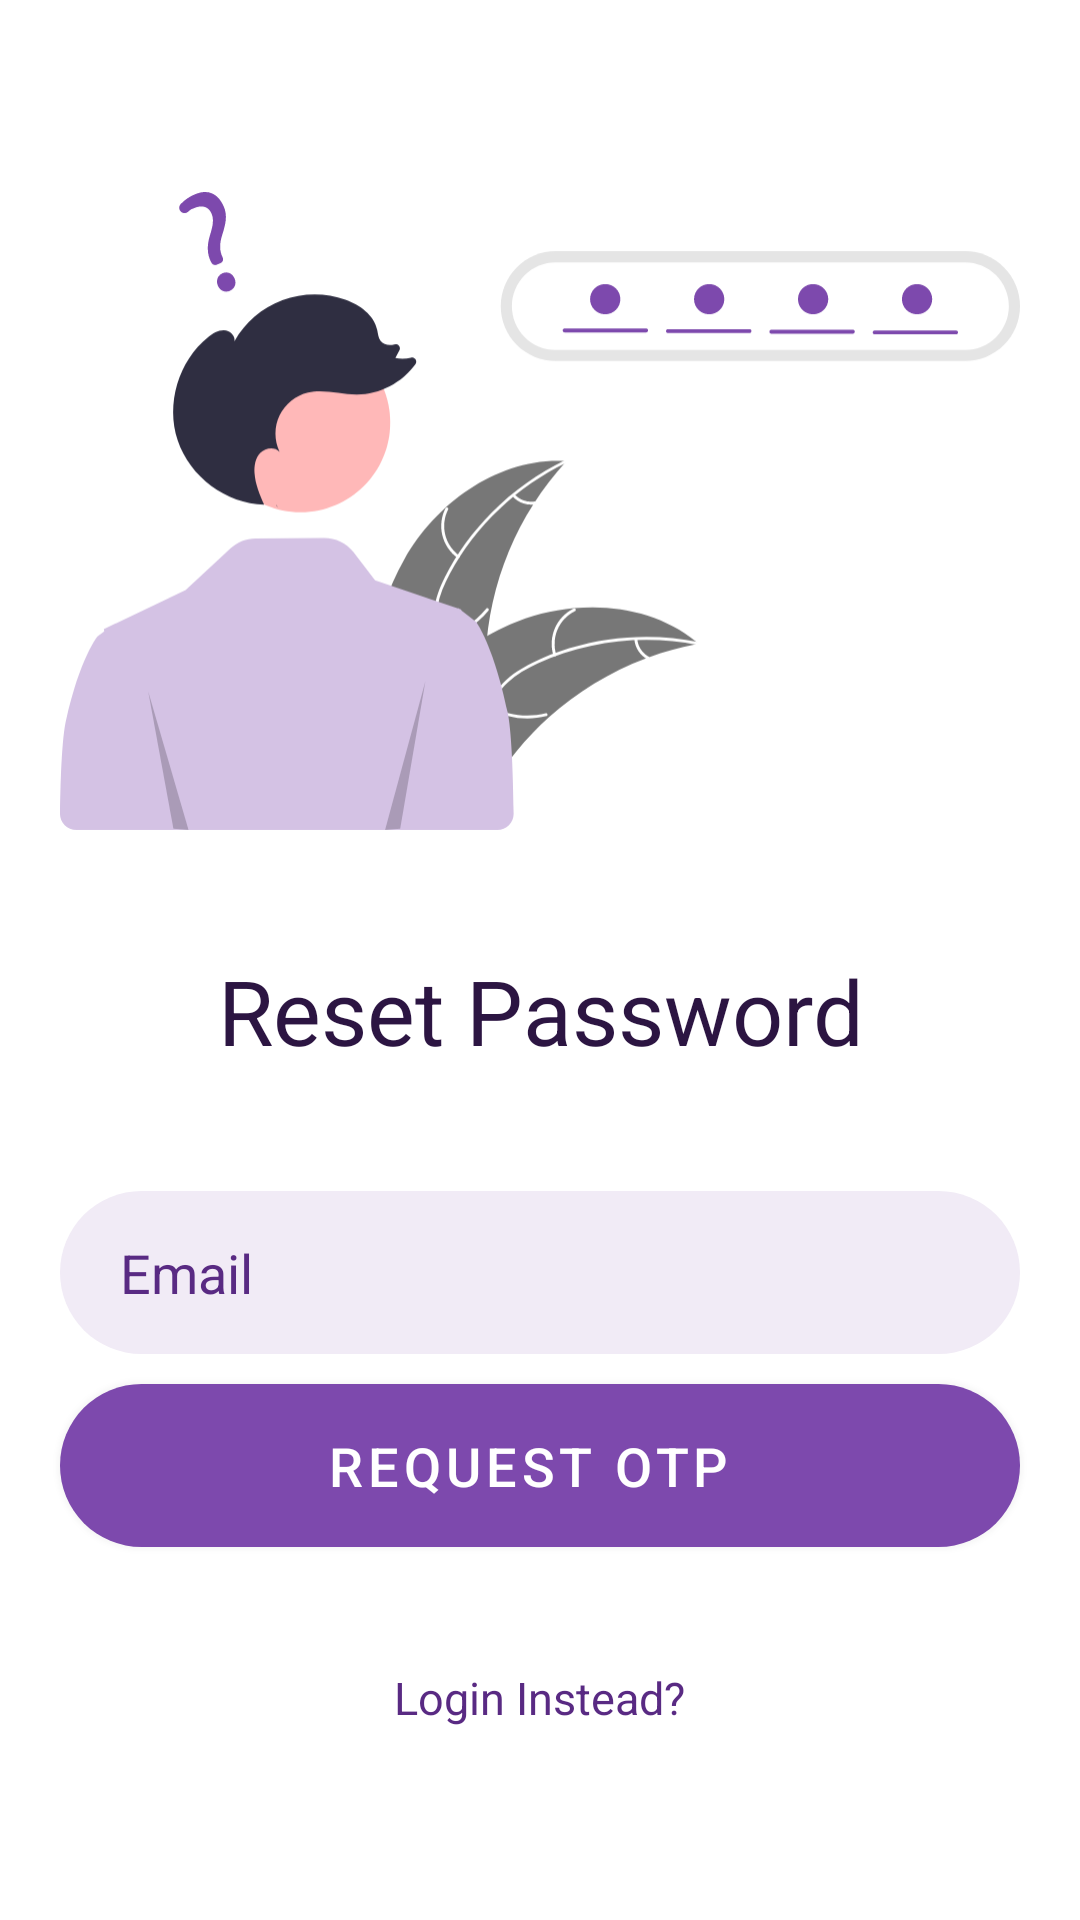

The Android layout XML behind this screen, and the referenced resources:
<!-- AndroidManifest.xml: application theme Theme.Credenager -->
<!-- res/layout/reset_pass_fragment.xml -->
<?xml version="1.0" encoding="utf-8"?>
<androidx.constraintlayout.widget.ConstraintLayout xmlns:android="http://schemas.android.com/apk/res/android"
                                                   xmlns:tools="http://schemas.android.com/tools" android:layout_width="match_parent"
                                                   android:layout_height="match_parent"
                                                   xmlns:app="http://schemas.android.com/apk/res-auto">
<ScrollView android:layout_width="match_parent"
            android:layout_height="match_parent"
            android:fillViewport="true">
    <LinearLayout
            android:orientation="vertical"
            android:layout_width="match_parent"
            android:layout_height="wrap_content"
            android:gravity="center_vertical|center_horizontal"
            tools:ignore="UseCompoundDrawables">
        <LinearLayout
                android:orientation="vertical"
                android:layout_width="match_parent"
                android:layout_height="wrap_content"
                android:gravity="center">
            <ImageView android:layout_width="match_parent"
                       android:layout_height="wrap_content"
                       android:layout_marginHorizontal="20dp"
                       android:layout_marginTop="20dp"
                       android:scaleType="centerCrop"
                       android:adjustViewBounds="true"
                       android:id="@+id/header_image"
                       android:src="@drawable/ic_reset_pass"
                       android:contentDescription="@string/reset_image_hint"/>
            <TextView android:layout_width="wrap_content"
                      android:layout_height="wrap_content"
                      android:textSize="30sp"
                      android:textFontWeight="600"
                      android:text="@string/reset_password"
                      android:textColor="@color/heading1"
                      android:textAlignment="center"
                      android:layout_marginHorizontal="20dp"
                      android:layout_marginVertical="40dp"
                      tools:targetApi="p"/>
        </LinearLayout>

        <EditText
                android:autofillHints="emailAddress"
                android:id="@+id/reset_email_edittext"
                android:layout_width="fill_parent"
                android:paddingVertical="15dp"
                android:paddingHorizontal="20dp"
                android:hint="@string/email_edittext_hint"
                android:textColorHint="@color/statusText"
                android:layout_marginHorizontal="20dp"
                android:layout_marginBottom="10dp"
                android:textSize="18sp"
                android:inputType="textEmailAddress"
                android:textCursorDrawable="@null"
                android:textFontWeight="600"
                android:maxLines="1"
                android:textColor="@color/heading2"
                android:background="@drawable/rounded_edittext"
                tools:targetApi="p"
                android:imeOptions="actionDone"
                android:layout_height="wrap_content"/>

        <EditText
                android:id="@+id/reset_otp_edittext"
                android:layout_width="fill_parent"
                android:paddingVertical="15dp"
                android:paddingHorizontal="20dp"
                android:hint="@string/otp_edittext_hint"
                android:textColorHint="@color/statusText"
                android:layout_marginHorizontal="20dp"
                android:layout_marginBottom="10dp"
                android:textSize="18sp"
                android:inputType="number"
                android:textCursorDrawable="@null"
                android:textFontWeight="600"
                android:maxLines="1"
                android:visibility="gone"
                android:textColor="@color/heading2"
                android:background="@drawable/rounded_edittext"
                tools:targetApi="p"
                android:imeOptions="actionNext"
                android:layout_height="wrap_content"/>

        <EditText
                android:autofillHints="password"
                android:id="@+id/reset_password_edittext"
                android:layout_width="fill_parent"
                android:paddingVertical="15dp"
                android:paddingHorizontal="20dp"
                android:hint="@string/password_edittext_hint"
                android:textColorHint="@color/statusText"
                android:layout_marginHorizontal="20dp"
                android:layout_marginBottom="10dp"
                android:textSize="18sp"
                android:inputType="textPassword"
                android:textCursorDrawable="@null"
                android:textFontWeight="600"
                android:maxLines="1"
                android:visibility="gone"
                android:textColor="@color/heading2"
                android:background="@drawable/rounded_edittext"
                tools:targetApi="p"
                android:imeOptions="actionDone"
                android:layout_height="wrap_content"/>

        <com.google.android.material.floatingactionbutton.ExtendedFloatingActionButton
                android:id="@+id/reset_submit_button"
                android:layout_width="match_parent"
                android:layout_height="wrap_content"
                android:textSize="18sp"
                android:padding="15dp"
                android:textColor="@color/white"
                android:layout_marginHorizontal="20dp"
                app:backgroundTint="@color/button_primary"
                android:text="@string/request_otp"
                android:gravity="center_horizontal"
                android:textAlignment="center"
                android:outlineSpotShadowColor="@android:color/transparent"
                tools:targetApi="p"
        />

        <TextView android:id="@+id/reset_login_instead_link"
                  android:layout_width="wrap_content"
                  android:layout_height="wrap_content"
                  android:textSize="15sp"
                  android:textFontWeight="600"
                  android:text="@string/login_instead_link"
                  android:textColor="@color/statusText"
                  android:textAlignment="center"
                  android:layout_marginBottom="20dp"
                  android:layout_marginTop="40dp"
                  android:layout_marginHorizontal="20dp"
                  android:clickable="true"
                  tools:targetApi="p"/>
    </LinearLayout>
</ScrollView>
</androidx.constraintlayout.widget.ConstraintLayout>
<!-- resources referenced by this layout -->
<resources>
  <color name="button_primary">#7D49AD</color>
  <color name="heading1">#2C1542</color>
  <color name="heading2">#432062</color>
  <color name="statusText">#592A83</color>
  <color name="white">#FFFFFFFF</color>
  <!-- drawable ic_reset_pass: vector/xml drawable (drawable, 14980 chars, omitted) -->
  <!-- drawable rounded_edittext (drawable) -->
  <?xml version="1.0" encoding="utf-8"?>
  <shape xmlns:android="http://schemas.android.com/apk/res/android"
         android:shape="rectangle">
  
      <solid android:color="@color/toolbar" />
      <corners
              android:radius="100dp" />
  </shape>
  <string name="email_edittext_hint">Email</string>
  <string name="login_instead_link">Login Instead?</string>
  <string name="otp_edittext_hint">OTP</string>
  <string name="password_edittext_hint">Password</string>
  <string name="request_otp">Request Otp</string>
  <string name="reset_image_hint">Reset Password</string>
  <string name="reset_password">Reset Password</string>
  <style name="Theme.Credenager" parent="Theme.MaterialComponents.Light.NoActionBar">
          
          <item name="android:statusBarColor">@color/toolbar</item>
          <item name="android:windowLightStatusBar">true</item>
          
          <item name="android:autofilledHighlight">@android:color/transparent</item>
          <item name="android:windowBackground">@color/window_bg</item>
      </style>
  <color name="toolbar">#F1EBF6</color>
  <color name="window_bg">#ffffff</color>
</resources>
